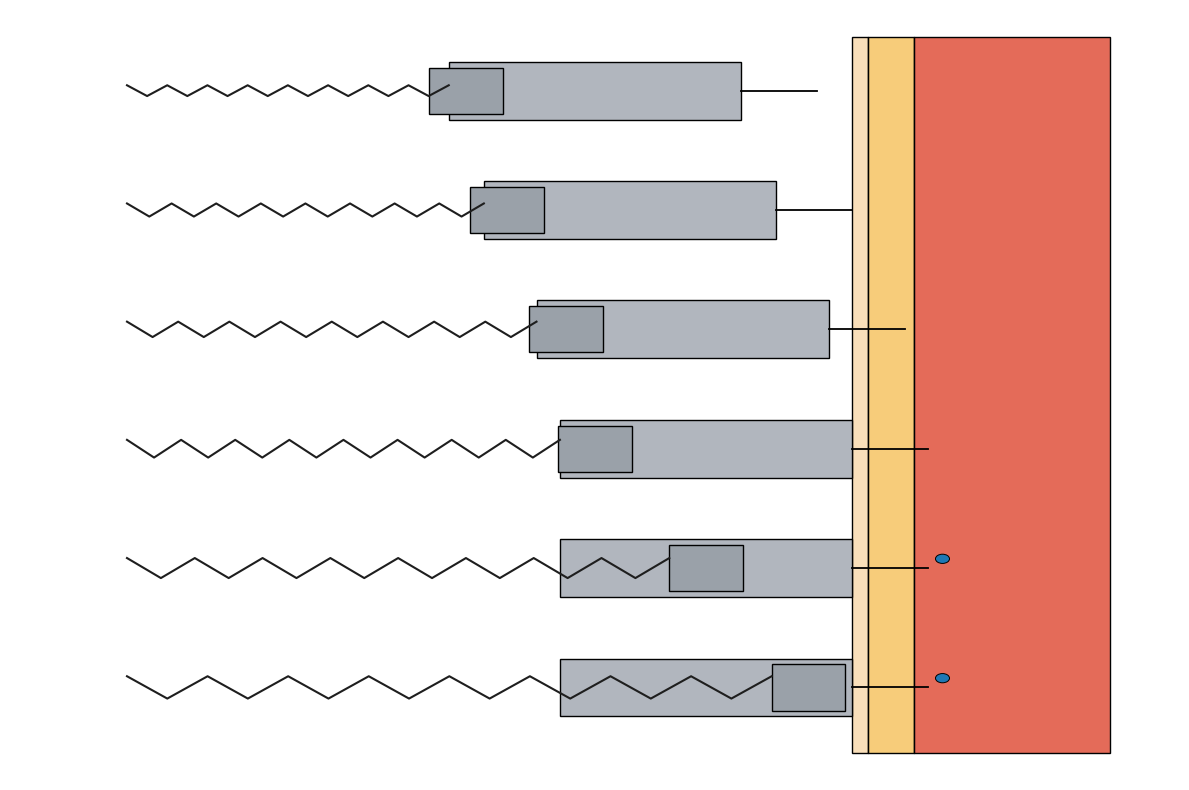

Generate this figure with matplotlib:
import matplotlib.pyplot as plt
from matplotlib.patches import Rectangle, Circle
import numpy as np

# ---------- Canvas ----------
W, H = 12.0, 8.0
fig, ax = plt.subplots(figsize=(W, H))
ax.set_xlim(0, 1)
ax.set_ylim(0, 1)
ax.axis('off')

# ---------- Colors ----------
skin_c   = "#f9dfba"
fat_c    = "#f7cc7a"
muscle_c = "#e46b59"
barrel_c = "#b1b6be"
plunger_c= "#9aa1a9"
spring_c = "#1e1e1e"
needle_c = "k"

# ---------- Layout ----------
rows = 6
top_margin = 0.035
row_h = (1 - 2 * top_margin) / rows

# ---------- Continuous tissue block on the right ----------
tissue_x0, tissue_w = 0.72, 0.22
skin_frac, fat_frac, muscle_frac = 0.06, 0.18, 0.76

def draw_tissue(x0, y0, w, h):
    sw, fw, mw = w * skin_frac, w * fat_frac, w * muscle_frac
    ax.add_patch(Rectangle((x0, y0), sw, h, facecolor=skin_c, edgecolor='k', lw=1))
    ax.add_patch(Rectangle((x0 + sw, y0), fw, h, facecolor=fat_c, edgecolor='k', lw=1))
    ax.add_patch(Rectangle((x0 + sw + fw, y0), mw, h, facecolor=muscle_c, edgecolor='k', lw=1))
    ax.plot([x0 + sw, x0 + sw], [y0, y0 + h], color='k', lw=0.8)
    ax.plot([x0 + sw + fw, x0 + sw + fw], [y0, y0 + h], color='k', lw=0.8)

draw_tissue(tissue_x0, top_margin, tissue_w, 1 - 2 * top_margin)
skin_start = tissue_x0  # skin boundary (needle contact position)

# ---------- Syringe geometry ----------
barrel_len, barrel_h = 0.25, 0.075
needle_len = 0.065
anchor_x = 0.10

def draw_spring(x0, y, x1, amp=0.008, turns=8):
    xs = np.linspace(x0, x1, turns * 2 + 1)
    ys = y + amp * np.array([(-1) ** i for i in range(len(xs))])
    ax.plot(xs, ys, color=spring_c, lw=1.5)

def draw_syringe(barrel_x, y, plunger_ratio):
    ax.add_patch(Rectangle((barrel_x, y - barrel_h / 2), barrel_len, barrel_h,
                           facecolor=barrel_c, edgecolor='k', lw=1))
    ax.plot([barrel_x + barrel_len, barrel_x + barrel_len + needle_len], [y, y],
            color=needle_c, lw=1.3)
    depth = barrel_len * plunger_ratio
    plunger_x = barrel_x + depth - barrel_h * 0.42
    ax.add_patch(Rectangle((plunger_x, y - barrel_h * 0.40),
                           barrel_h * 0.84, barrel_h * 0.80,
                           facecolor=plunger_c, edgecolor='k', lw=1))
    return plunger_x

# ---------- Define six timesteps ----------
initial_gap, g3_gap = 0.03, 0.02
barrel_x_s1 = skin_start - (barrel_len + needle_len) - initial_gap
barrel_x_s2 = skin_start - (barrel_len + needle_len)
barrel_x_s3 = (skin_start - g3_gap) - barrel_len
barrel_x_s4 = skin_start - barrel_len

plunger_ratios = [0.06, 0.08, 0.10, 0.12, 0.50, 0.85]
positions = [
    (barrel_x_s1, plunger_ratios[0]),
    (barrel_x_s2, plunger_ratios[1]),
    (barrel_x_s3, plunger_ratios[2]),
    (barrel_x_s4, plunger_ratios[3]),
    (barrel_x_s4, plunger_ratios[4]),
    (barrel_x_s4, plunger_ratios[5]),
]

# ---------- Draw all six timesteps ----------
for i, (bx, pr) in enumerate(positions):
    y0 = 1 - top_margin - (i + 1) * row_h
    y_mid = y0 + row_h * 0.55
    plunger_x = draw_syringe(bx, y_mid, pr)
    attach_x = bx if i < 4 else plunger_x
    draw_spring(anchor_x, y_mid, attach_x, amp=0.007 + 0.0015 * i, turns=8)
    if i >= 4:
        tip_x = bx + barrel_len + needle_len
        ax.add_patch(Circle((tip_x + 0.012, y_mid + 0.012), 0.006,
                            facecolor="#1f78b4", edgecolor='k', lw=0.7))

plt.tight_layout()
plt.savefig("epipen_six_steps_wide.png", dpi=300, bbox_inches="tight")
plt.savefig("epipen_six_steps_wide.svg", dpi=300, bbox_inches="tight")
plt.show()
